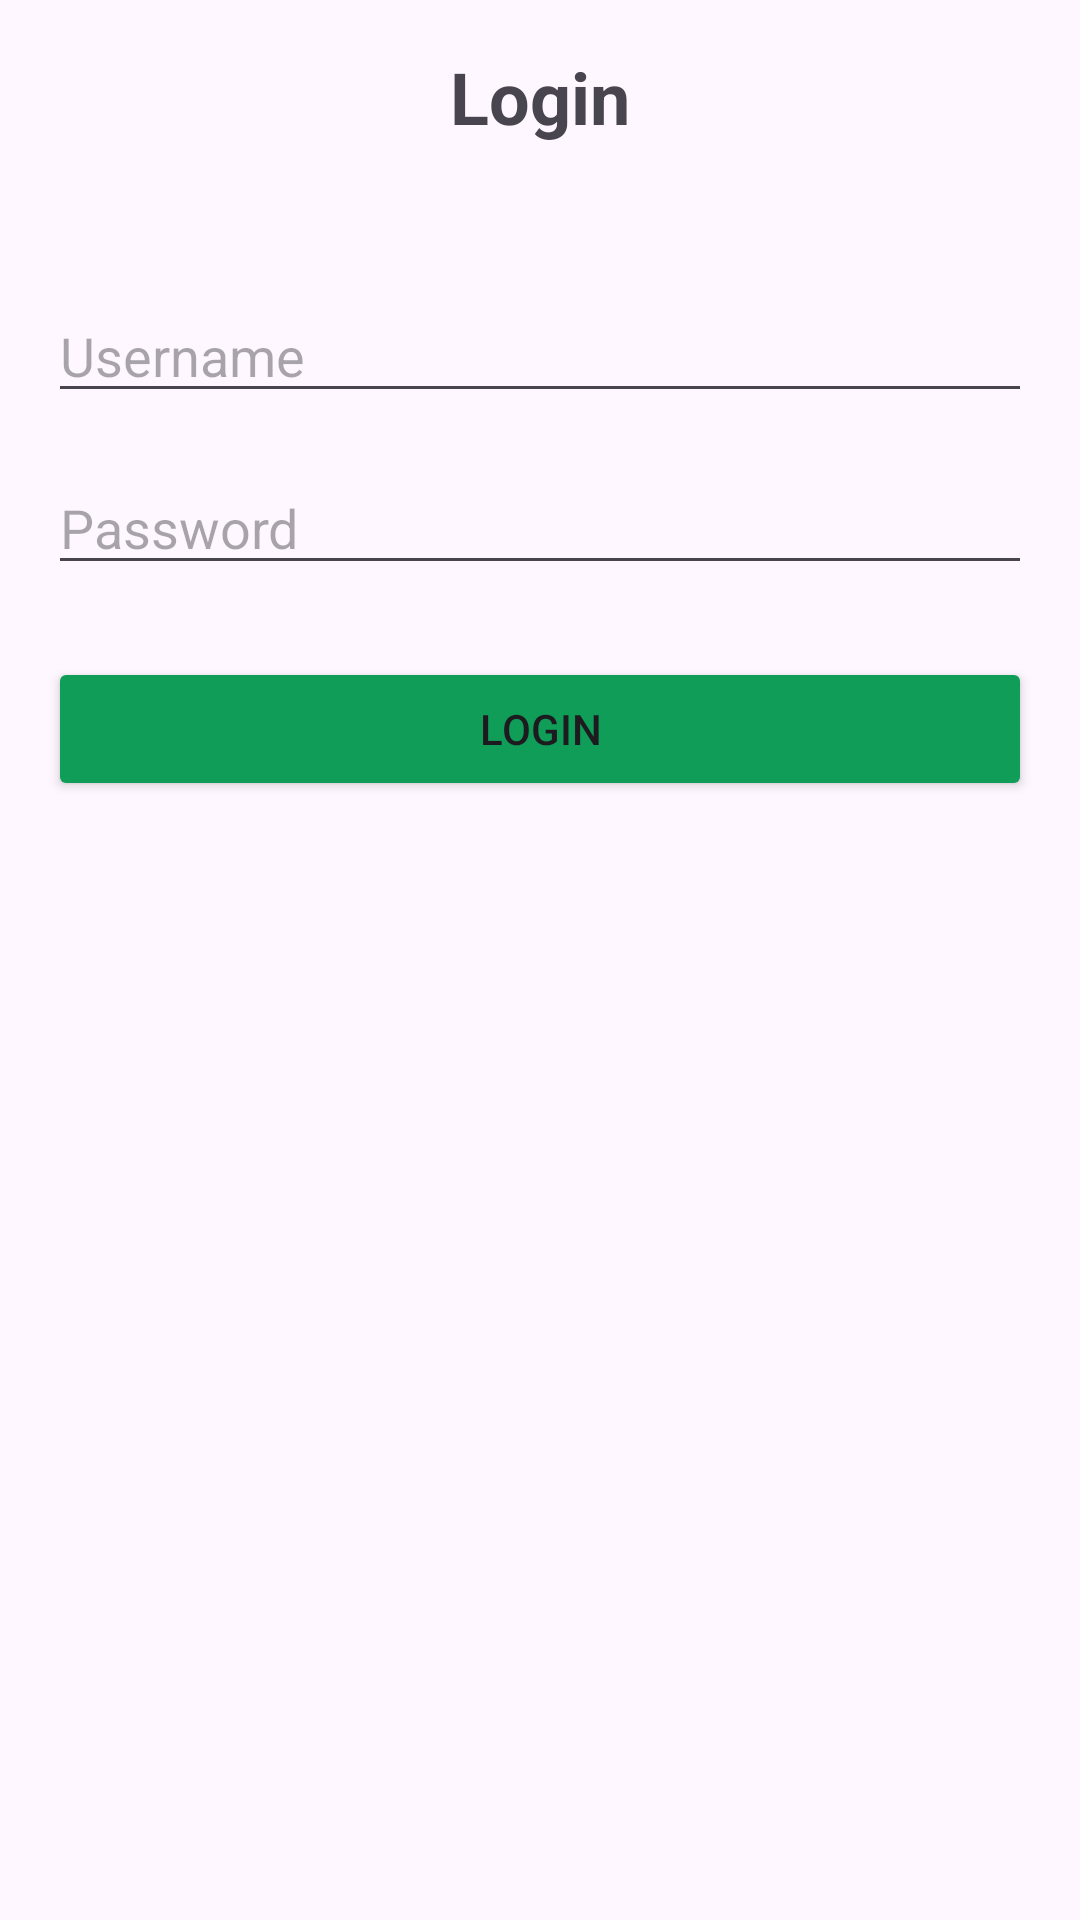

Android layout source for this screen:
<!-- AndroidManifest.xml: application theme Theme.MyApplication -->
<!-- res/layout/activity_login.xml -->
<?xml version="1.0" encoding="utf-8"?>
<RelativeLayout xmlns:android="http://schemas.android.com/apk/res/android"
    android:layout_width="match_parent"
    android:layout_height="match_parent"
    android:padding="16dp">

    <TextView
        android:id="@+id/titleText"
        android:layout_width="wrap_content"
        android:layout_height="wrap_content"
        android:text="Login"
        android:textSize="24sp"
        android:textStyle="bold"
        android:layout_centerHorizontal="true"
        android:layout_marginBottom="32dp" />

    <EditText
        android:id="@+id/usernameInput"
        android:layout_width="match_parent"
        android:layout_height="wrap_content"
        android:hint="Username"
        android:layout_below="@id/titleText"
        android:layout_marginTop="16dp" />

    <EditText
        android:id="@+id/passwordInput"
        android:layout_width="match_parent"
        android:layout_height="wrap_content"
        android:hint="Password"
        android:inputType="textPassword"
        android:layout_below="@id/usernameInput"
        android:layout_marginTop="16dp" />

    <Button
        android:id="@+id/loginButton"

        android:layout_width="match_parent"
        android:layout_height="wrap_content"
        android:backgroundTint="@color/purple_500"
        android:text="Login"
        android:layout_below="@id/passwordInput"
        android:layout_marginTop="24dp" />
</RelativeLayout>
<!-- resources referenced by this layout -->
<resources>
  <color name="purple_500">#0F9D58</color>
  <style name="Theme.MyApplication" parent="Base.Theme.MyApplication" />
  <style name="Base.Theme.MyApplication" parent="Theme.Material3.DayNight.NoActionBar">
          <item name="android:statusBarColor">@color/purple_500</item>
          <item name="android:windowLightStatusBar">false</item>
      </style>
</resources>
